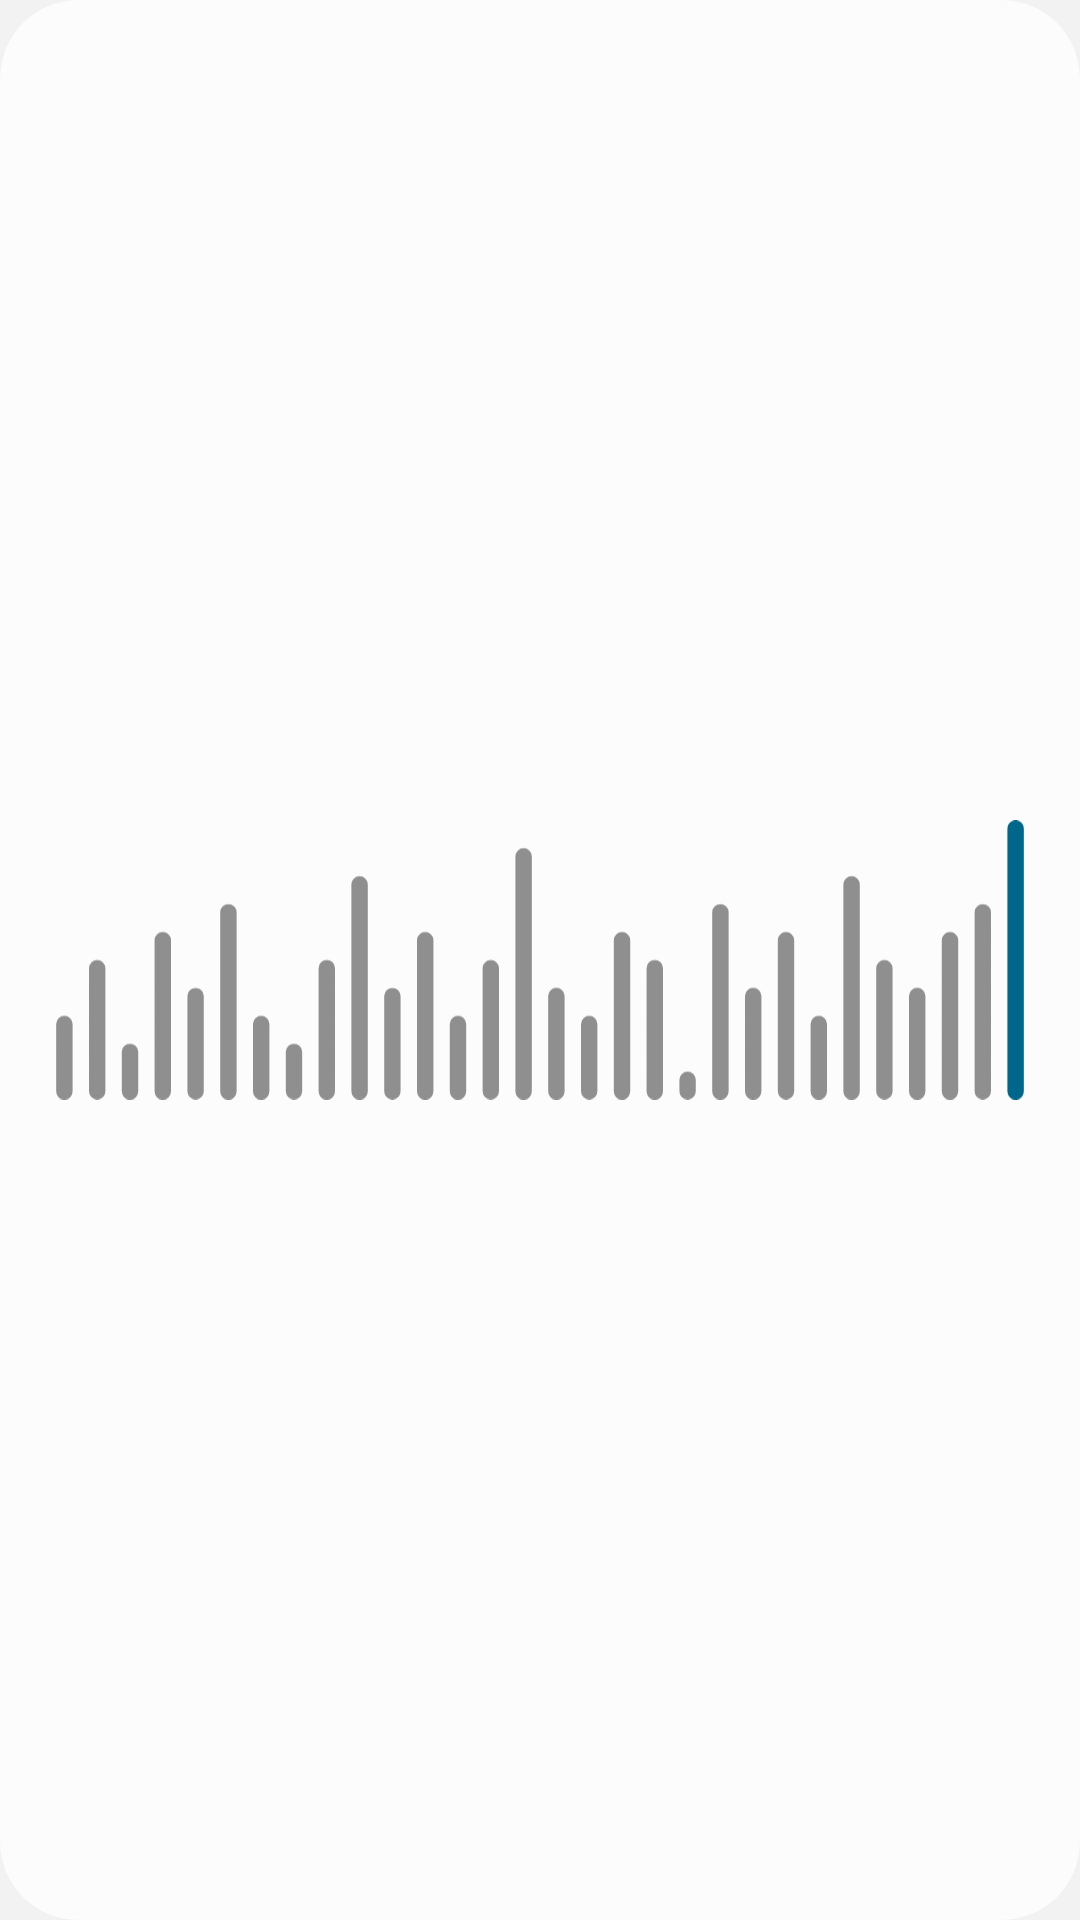

Here is an Android app screen rendered from its layout file. Give the layout XML and the strings, colors and styles it references.
<!-- AndroidManifest.xml: application theme Theme.DataBar -->
<!-- res/layout/widget_preview_bars.xml -->
<?xml version="1.0" encoding="utf-8"?>
<LinearLayout xmlns:android="http://schemas.android.com/apk/res/android"
    android:layout_width="match_parent"
    android:layout_height="match_parent"
    android:orientation="vertical"
    android:theme="@android:style/Theme.DeviceDefault.DayNight">

    <FrameLayout
        android:id="@android:id/background"
        style="@style/Widget.DataBar.Tile">

        <ImageView
            android:layout_width="match_parent"
            android:layout_height="match_parent"
            android:importantForAccessibility="no"
            android:scaleType="fitCenter"
            android:src="@drawable/preview_bars_days"
            android:tint="@color/bar" />

        <ImageView
            android:layout_width="match_parent"
            android:layout_height="match_parent"
            android:importantForAccessibility="no"
            android:scaleType="fitCenter"
            android:src="@drawable/preview_bars_today"
            android:tint="?android:attr/colorControlActivated" />
    </FrameLayout>
</LinearLayout>
<!-- resources referenced by this layout -->
<resources>
  <color name="bar">#8F8F8F</color>
  <!-- drawable preview_bars_days: vector/xml drawable (drawable, 2643 chars, omitted) -->
  <!-- drawable preview_bars_today (drawable) -->
  <?xml version="1.0" encoding="utf-8"?>
  <vector xmlns:android="http://schemas.android.com/apk/res/android"
      android:width="148dp"
      android:height="42dp"
      android:viewportWidth="148"
      android:viewportHeight="42">
      <path
          android:fillColor="@color/preview_accent"
          android:pathData="M144.3,1.23A1.23,1.23 0,0 1,146.77,1.23L146.77,40.77A1.23,1.23 0,0 1,144.3,40.77Z" />
  </vector>
  <style name="Widget.DataBar.Tile" parent="">
          <item name="android:layout_width">match_parent</item>
          <item name="android:layout_height">0dp</item>
          <item name="android:layout_weight">1</item>
          <item name="android:background">@drawable/widget_bg</item>
          <item name="android:padding">@dimen/widget_padding</item>
          <item name="android:clipToOutline">true</item>
      </style>
  <style name="Theme.DataBar" parent="@android:style/Theme.DeviceDefault.DayNight">
          <item name="android:windowNoTitle">true</item>
          <item name="android:windowActionBar">false</item>
          <item name="android:windowBackground">@color/background</item>
          <item name="android:statusBarColor">@color/background</item>
          <item name="android:navigationBarColor">@color/background</item>
          <item name="android:windowLightStatusBar">@bool/light_system_bars</item>
          <item name="android:windowLightNavigationBar">@bool/light_system_bars</item>
      </style>
  <color name="preview_accent">#0381FE</color>
  <!-- drawable widget_bg (drawable) -->
  <?xml version="1.0" encoding="utf-8"?>
  <shape xmlns:android="http://schemas.android.com/apk/res/android" android:shape="rectangle">
      <solid android:color="@color/block" />
      <corners android:radius="@dimen/widget_radius" />
  </shape>
  <dimen name="widget_padding">16dp</dimen>
  <color name="background">#F2F2F2</color>
  <color name="block">#FCFCFC</color>
  <dimen name="widget_radius">26dp</dimen>
</resources>
